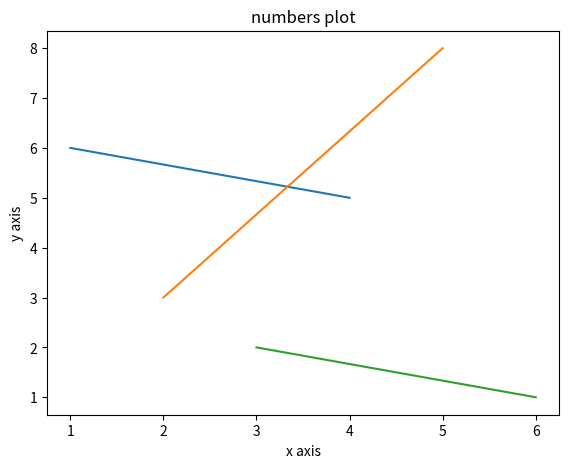
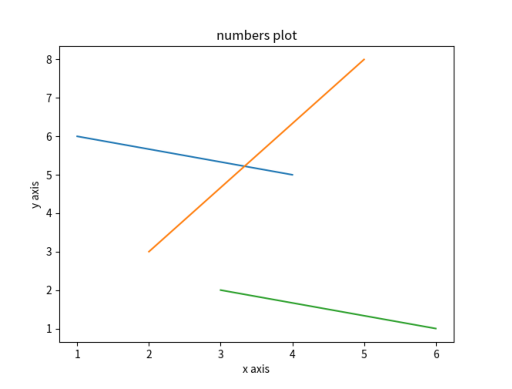

The script that saved these images, in order:
import pandas as pd
import numpy as np
import matplotlib.pyplot as plt
import matplotlib.image as pltimg

x=np.array([[1,2,3],
            [4,5,6]])

y=np.array([[6,3,2],
            [5,8,1]])

fig=plt.figure()
ax=fig.add_axes([0.1,0.1,0.8,0.8])
ax.plot(x,y)
plt.title('numbers plot')
plt.ylabel('y axis')
plt.xlabel('x axis')

# saving the plot
plt.savefig('saved plot')

img=pltimg.imread('saved plot.png')

plt.imshow(img)
plt.axis('off')
